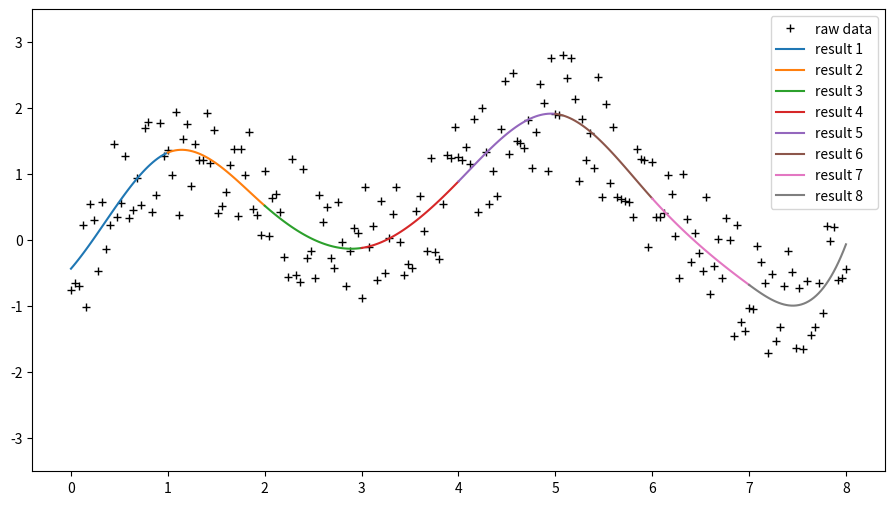

Here is the Python script that generated this plot:
#!/usr/bin/env python3
# -*- coding: utf-8 -*-
"""
Created on Fri May 22 21:04:51 2020

@author: root
"""

#!/usr/bin/env python2
# -*- coding: utf-8 -*-
"""
Created on Sat Sep  8 17:26:08 2018

@author: philippe
"""

import numpy as np
import numpy.polynomial as poly
from copy import deepcopy as dc

import matplotlib.pylab as plt

def lsfit(x,y,order):
    xx  =[]
    #print(x)
    for i in range(order+1):
        xx.append(x**i)
    #print(len(xx))
    #print(len(y),len(x))
    A = np.vstack(xx).T
    m = np.linalg.lstsq(A, y)[0]
    #print(m)
    #print(c)


class derivative_based_least_squares:
    def __init__(self, x, y, dxdt, dydt, order):
        return None





class ConstrainedLeastSquares:
    def __init__(self,x,y,Constraints,order,Continuous=True):
        self.x = x
        self.y = y
        self.order = order
        self.Constraints = Constraints
        ## Assumption : Constraints are all within the system, you cannot put
        ## a constraint outside
        self.numberOfCoefficients = (1+len(Constraints))*(order+1)
        self.powers = np.arange(0,order+1,1)
        self.pCoeffs = np.ones(order+1)
        self.pCoeffs2 = (order+1)*[0]
        #coefficients = np.ones(self.numberOfCoefficients)
        ConstrainedLeastSquares.fillMatrix(self)
        ConstrainedLeastSquares.resolve_flat(self)
        ConstrainedLeastSquares.createLSSystem(self)
        ConstrainedLeastSquares.replaceInMat(self)
        if Continuous:
            polys = []
            for r in range(1+len(Constraints)):
                #print(self.sol4[r*(self.order+1):(1+r)*(self.order+1)])
                newPoly = poly.polynomial.Polynomial(self.sol4[r*(self.order+1):(1+r)*(self.order+1)])
                newPoly = poly.polynomial.Polynomial(self.sol5[r*(self.order+1):(1+r)*(self.order+1)])

                #print(newPoly.coef)
                polys.append(newPoly)
        else:
            polys = []
            for r in range(1+len(Constraints)):
                newPoly = poly.polynomial.Polynomial(self.sol[r*(self.order+1):(1+r)*(self.order+1)])
                polys.append(newPoly)   
        
                
        self.polys = polys
        
    def getIndex(self,x):
        cc= 0
        for c in self.Constraints:
            if x<c[0]:
                return cc
            cc+=1
        return cc
    
    def __call__(self,x):
        cc = ConstrainedLeastSquares.getIndex(self,x)
        return self.polys[cc](x)
        
    def replaceInMat(self):
        s = sum(self.keeper)
        lst0 = []
        lst1 = []
        for j,e in enumerate(self.extractor):
            if e == False:
                lst0.append(j)
            else:
                lst1.append(j)                

        self.Mat3 = np.zeros((s,s))
        ct= 0
        for i,k in enumerate(self.keeper):
            if k:
                self.Mat3[ct]=self.Mat2[i][self.keeper]
                ct+=1
        
        ct = 0

        self.T3 = self.T2[self.keeper] 
        print(len(self.T3))
        print(len(self.cstes))
        for i,m in enumerate(self.Mat2):
            if self.keeper[i]:
                for j,li in enumerate(lst1):
                    self.Mat3[ct] = self.Mat3[ct]+self.Mat2[i,li]*self.m1[j]#-self.cstes[j]
                    self.T3[ct]=self.T3[ct]+self.Mat2[i,li]*self.cstes[j]
                #print(ct)
                #self.T3[ct]=self.T3[ct]+self.cstes[ct]
                ct+=1
        #print self.Mat3
        self.sol4 = np.zeros_like(self.T2)
        #print self.Mat3.shape, self.T3.shape
        self.sol3 = np.linalg.solve(self.Mat3,self.T3)
        self.sol4[self.keeper]=self.sol3
        temp = np.ones_like(self.m2[0])
        for i,k in enumerate(self.m1):
            temp[i]=sum(k*self.sol3)+self.cstes[i]
        self.sol4[self.extractor]=temp
        
        
    def createLSSystem(self):
        xs = []
        ys = []
        b_ = self.x<= self.Constraints[0][0]
        xs.append(np.asarray(self.x[b_]))
        ys.append(np.asarray(self.y[b_]))
        for c1,c2 in zip(self.Constraints[:-1],self.Constraints[1:]):
            b1_ = self.x>= c1[0]
            b2_ = self.x<= c2[0]
            b_  = np.logical_and(b1_,b2_)
            xs.append(np.asarray(self.x[b_]))
            ys.append(np.asarray(self.y[b_]))       
        b_ = self.x>= self.Constraints[-1][0]
        xs.append(np.asarray(self.x[b_]))
        ys.append(np.asarray(self.y[b_]))
        self.xs = xs
        self.ys = ys
        #print(len(xs))
        #print(len(ys))
        TS = len(self.xs)*(1+self.order)
        #print(TS)
        #print(self.NConstraints)
        Mat2 = np.zeros((TS,TS))
        T2   = np.zeros(TS)
        print("TS",TS,"CSTEST",len(self.cstes))
        for i in range(len(self.xs)):
            #lsfit(self.xs[i],self.ys[i],self.order)
            for j in range(self.order+1):
                #print(xs[i])
                #print(ys[i])
                a1 = sum((xs[i]**j)*ys[i])
                for k in range(self.order+1):
                    #selfprint(i,j,k)
                    a2 = sum((xs[i]**j)*(xs[i]**k))
                    Mat2[i*(self.order+1)+j][i*(self.order+1)+k]=a2
                T2[i*(self.order+1)+j] = a1
                
        self.sol = np.linalg.solve(Mat2,T2)
        self.Mat2 = Mat2
        self.T2  = T2
        self.Mat5 = dc(Mat2)
        self.Mat5[self.extractor,:]=self.Matrix
        self.T5 = dc(T2)
        self.T5[self.extractor]=self.cstes
        self.sol5 = np.linalg.solve(self.Mat5,self.T5)
     
    def fillMatrix(self):
        """
        This tool takes the constraints and generates the solving materials for this 
        """
        Matrix = []
        cstes  = []
        extractor = [True]+(self.order)*[False]#+[True]
        zeros = (self.order+1)*[0.0]
        nc = 0
        for i,c in enumerate(self.Constraints):
            print(i)
            lc1 = len(c[1:])
            #extractor+=(self.order+1-lc1)*[False]+lc1*[True]
            xx = c[0]
            lc1 = 0
            lc2 = 0 
            for j,c2 in enumerate(c[1:]):
                lc2+=1
                pre = i * self.pCoeffs2
                post = (len(self.Constraints)-1-i)*self.pCoeffs2
                pows = dc(self.powers)
                coes = dc(self.pCoeffs)
                for k in range(j):
                    coes = coes*pows
                    pows -=1
                if  type(c2) is bool:#True:
                    if c2:
                        nc+=1
                        lc1+=1
                        cstes.append(0.0)
                        rhs = (coes*xx**pows).tolist()
                        lhs = (-coes*xx**pows).tolist()
                        line = pre+rhs+lhs+post
                        Matrix.append(line)

                else:# c2 is not True:
                    print(c2)
                    cstes.append(c2)
                    nc+=1
                    lc1+=1
                    rhs = (coes*xx**pows).tolist()
                    lhs = zeros
                    line = pre+rhs+lhs+post
                    Matrix.append(line)
                    
                    nc+=1
                    lc1+=1                    
                    cstes.append(c2)
                    rhs = zeros
                    lhs = (coes*xx**pows).tolist()
                    line = pre+rhs+lhs+post
                    Matrix.append(line)
                    
                    
            #print(len(Matrix[-1]))
            extractor+=(0)*[True]+(self.order+1-lc1)*[False]+lc1*[True]
        
        #print("Num Constraints",nc)
        extractor[-1]=False
        self.NConstraints = nc
        #print("tests")
        #for e in Matrix:
        #    print(len(e))
        self.Matrix=np.asarray(Matrix)
        #print("Shape Maztix",self.Matrix.shape)
        self.extractor=np.asarray(extractor)
        self.keeper   =np.logical_not(self.extractor)
        self.cstes = np.asarray(cstes)
        
        #print("Shape Keeper",self.keeper.shape)
        #print("Shape Matrix",self.Matrix.shape)
        self.m1 = self.Matrix[:,self.keeper]
        self.m2 = -1*self.Matrix[:,self.extractor]
        #self.m_test = self.Matrix[self.extractor,:]

    def resolve_flat(self):
        nc = self.NConstraints
        for j in np.arange(0,nc,1):
            for i in np.arange(0,nc,1):
                if i!=j:
                    if self.m2[i,j]!=0:
                        koeff = self.m2[j,j]/self.m2[i,j]
                        koeff=1/koeff
                        self.m1[i,:] =self.m1[i,:]-koeff*self.m1[j,:]
                        self.m2[i,:] =self.m2[i,:]-koeff*self.m2[j,:]
                        self.cstes[i]=self.cstes[i]-koeff*self.cstes[j]
            self.m1[j,:]=self.m1[j,:]/self.m2[j,j]
            self.cstes[j]=self.cstes[j]/self.m2[j,j]            
            self.m2[j,:]=self.m2[j,:]/self.m2[j,j]
        #print(self.cstes)
            

nn = 201
x = np.linspace(0,8,nn)
y = x*x-x+0.5*x*x*x*x*x+np.sin(x)+np.random.random_sample(nn)
y = np.sin(0.5*np.pi*x)#+np.random.random_sample(nn)*1.5
y = np.sqrt(16.1-(x-4)**2)*.5+np.random.random_sample(nn)*1.9+y-2.0
settings = [[1.0,0,1,2,3],[2.0,0,1,2,3],[3.0,0,1,2,3],[4.0,0,1,2,3],[5.0,0,1,2,3],[6.0,0,1,2,3],[7.0,0,1,2,3]]
settings = [[1.5,0,1,2],[2.0,0,1,2],[3.5,0,1,2],[4.0,0,1,2],[5.0,0,1,2],[6.0,0,1,2],[7.0,0,1,2]]
settings = [[1.5,True,True,True],[2.0,True,True,True],[3.5,True,True,True],[4.0,True,True,True],[5.0,True,True,True],[6.0,True,True,True],[7.0,True,True,True]]
#settings = [[1.5,True,True,True],[2.0,0.25,True,True],[3.5,-0.8,True,True],[4.0,True,True,True],[5.0,True,True,True],[6.0,True,True,True],[7.0,True,True,True]]
settings = [[1.5,True,True],[2.0,True,True],[3.5,True,True],
            [4.0,True,True],[5.0,True,True],[6.0,True,True],
            [7.0,False,True]]
#r=ConstrainedLeastSquares(x,y,settings,4)
print("TEST 1 successful!")
if False:
    settings = [[1.0,0.0,True],[2.0,1.0,True],[3.,0.0,True],
                [4.0,1.0,True],[5.0,0.0,True],[6.0,1.0,True],
                [7.0,-1.0,True]]
elif False:
    settings = [[1.0,1.0],[2.0,0.0],[3.,-1],
                [4.0,0],[5.0,1],[6.0,0.0],
                [7.0,-1.0]]
elif False:
    settings = [[1.0,1.0,True],[2.0,0.0,True],[3.,-1,True],
                [4.0,0,True],[5.0,1,True],[6.0,0.0,True],
                [7.0,-1.0,True]]
elif False:
    settings = [[1.0,True,True],[2.0,True,True],[3.,0.0,False],
                [4.0,True,True],[5.0,True,True],[6.0,True,True],
                [7.0,1.5,True]] 
elif False:
    settings = [[1.0,True,True,True],[2.0,True,True,True],[3.,True,True,True],
                [4.0,True,True,True],[5.0,True,True,True],[6.0,True,True,True],
                [7.0,True,True,True]]    
elif True:
    settings = [[1.0,True,True,True],[2.0,True,True,True],[3.,True,True,True],
                [4.0,True,True,True],[5.0,True,True,True],[6.0,True,True,True],
                [7.0,True,True,True]]    
    
elif False:
    settings = [[1.0,False,False,True],[2.0,0.0,True,True],[3.,True,True,True],
                [4.0,False,False,True],[5.0,False,False,True],[6.0,False,False,True],
                [7.0,False,False,True]]     
else :# False:
    settings = [[1.0,True,True,True,True],[2.0,True,True,True,True],[3.,True,True,True,True],
                [4.0,True,True,True,True],[5.0,True,True,True,True],[6.0,True,True,True,True],
                [7.0,True,True,True,True]]  

#settings = [[1.0,True,True,True],[4.0,True,True,True],[7.0,True,True,True]] 
#settings = [[.1,1.5],[4.0,-2.2],[7.0,1.5]] 
#settings = [[1.0,True],[4.0,True],[7.0,True]] 

r=ConstrainedLeastSquares(x,y,settings,3)
#settings = [[1.0,0,1],[2.0,0,1],[3.0,0,1],[4.0,0,1],[5.0,0,1],[6.0,0,1],[7.0,0,1]]
#settings = [[1.0,0],[2.0,0],[3.0,0],[4.0,0],[5.0,0],[6.0,0],[7.0,0]]
ranges = []
ct = 0
start = True
for s1,s2 in zip([[0.0]]+settings,settings+[[8.0]]):
    #print(s1,s2)
    ranges.append(np.linspace(s1[0],s2[0],40)[:])
    if start:
        print(ct,r(s1[0]))
        ct+=1
        print(ct,r(s2[0]))
        ct+=1
        start=False
    else:
        print(ct,r(s2[0]))
        ct+=1

#r=ConstrainedLeastSquares(x,y,
#                          [[0.5,0],[1.0,0],[1.5,0],[2.5,0],[3.0,0],[3.5,0]],3)

#r=ConstrainedLeastSquares(x,y,settings,3)
plt.figure(figsize=(11,6))
plt.plot(x,y,'k+',label="raw data")
xs = []
for i,vals in enumerate(ranges):
    ee = []
    for j in vals:
        ee.append(r(j))
    plt.plot(vals,ee,"-",label="result %d"%(1+i))
plt.ylim([-3.5,3.5])
plt.legend(loc="best")
plt.show()


